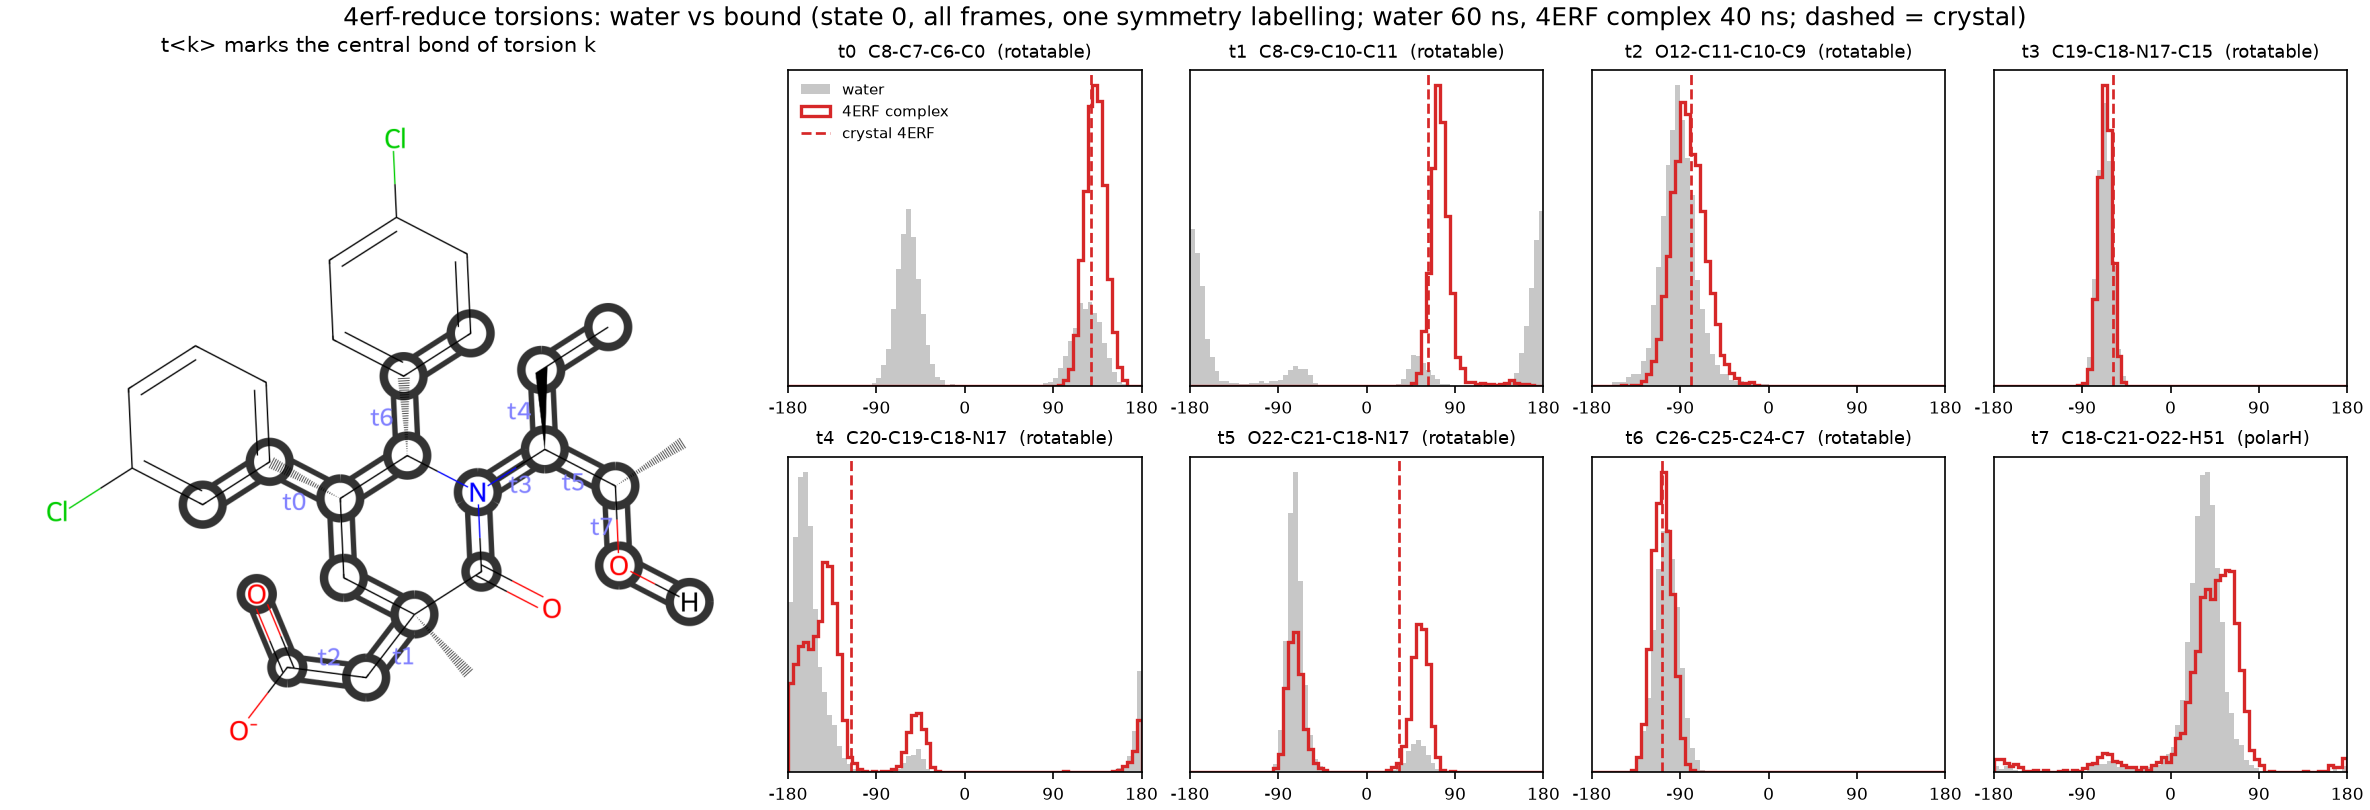

The table this chart was drawn from, first rows:
torsion, atoms, complex, complex_peak_deg, complex_mass_at_peak, water_mass_at_complex_peak, crystal_deg, complex_mass_at_crystal, water_mass_at_crystal
t0, C8-C7-C6-C0, 4ERF complex, 132.5, 0.997, 0.36, 128.8, 0.995, 0.369
t1, C8-C9-C10-C11, 4ERF complex, 72.5, 0.971, 0.102, 62.1, 0.944, 0.114
t2, O12-C11-C10-C9, 4ERF complex, -87.5, 0.901, 0.895, -78.8, 0.915, 0.826
t3, C19-C18-N17-C15, 4ERF complex, -67.5, 1.0, 1.0, -58.7, 0.998, 1.0
t4, C20-C19-C18-N17, 4ERF complex, -142.5, 0.745, 0.728, -116.2, 0.405, 0.13
t5, O22-C21-C18-N17, 4ERF complex, 52.5, 0.544, 0.13, 32.6, 0.458, 0.112
t6, C26-C25-C24-C7, 4ERF complex, -107.5, 0.999, 0.982, -109.1, 0.999, 0.977
t7, C18-C21-O22-H51, 4ERF complex, 57.5, 0.734, 0.671, n/a, , 
